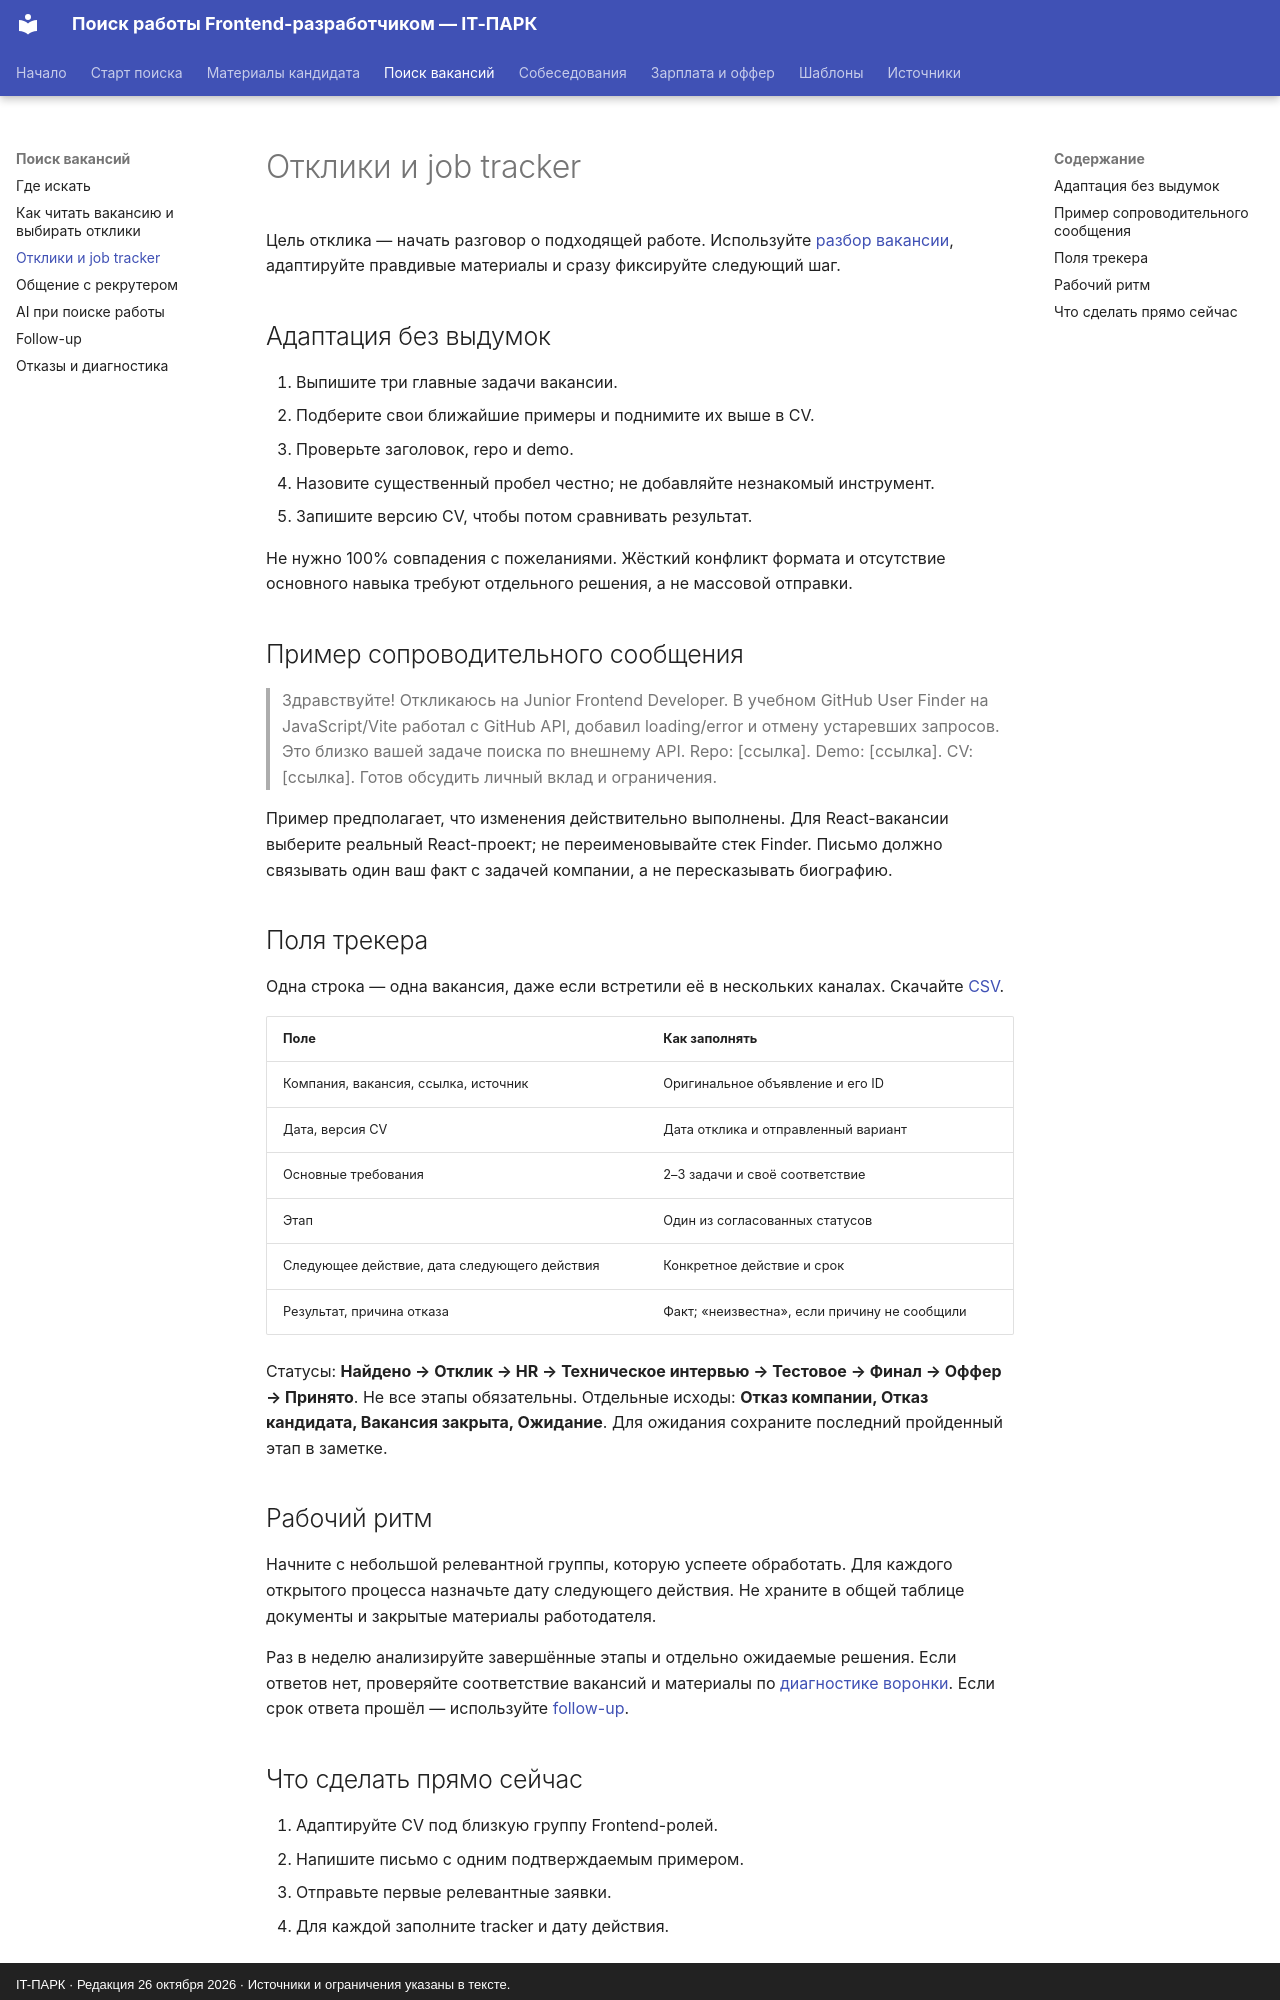

repository: itpark32/web-14-job-offer · page: job-search/applications/index.html · generator: mkdocs · copyright: IT-ПАРК · Редакция 26 октября 2026 · Источники и ограничения указаны в тексте.

# Отклики и job tracker

Цель отклика — начать разговор о подходящей работе. Используйте [разбор вакансии](read-vacancy.md), адаптируйте правдивые материалы и сразу фиксируйте следующий шаг.

## Адаптация без выдумок

1. Выпишите три главные задачи вакансии.
2. Подберите свои ближайшие примеры и поднимите их выше в CV.
3. Проверьте заголовок, repo и demo.
4. Назовите существенный пробел честно; не добавляйте незнакомый инструмент.
5. Запишите версию CV, чтобы потом сравнивать результат.

Не нужно 100% совпадения с пожеланиями. Жёсткий конфликт формата и отсутствие основного навыка требуют отдельного решения, а не массовой отправки.

## Пример сопроводительного сообщения

> Здравствуйте! Откликаюсь на Junior Frontend Developer. В учебном GitHub User Finder на JavaScript/Vite работал с GitHub API, добавил loading/error и отмену устаревших запросов. Это близко вашей задаче поиска по внешнему API. Repo: [ссылка]. Demo: [ссылка]. CV: [ссылка]. Готов обсудить личный вклад и ограничения.

Пример предполагает, что изменения действительно выполнены. Для React-вакансии выберите реальный React-проект; не переименовывайте стек Finder. Письмо должно связывать один ваш факт с задачей компании, а не пересказывать биографию.

## Поля трекера

Одна строка — одна вакансия, даже если встретили её в нескольких каналах. Скачайте [CSV](../templates/job-tracker.csv).

| Поле | Как заполнять |
|---|---|
| Компания, вакансия, ссылка, источник | Оригинальное объявление и его ID |
| Дата, версия CV | Дата отклика и отправленный вариант |
| Основные требования | 2–3 задачи и своё соответствие |
| Этап | Один из согласованных статусов |
| Следующее действие, дата следующего действия | Конкретное действие и срок |
| Результат, причина отказа | Факт; «неизвестна», если причину не сообщили |

Статусы: **Найдено → Отклик → HR → Техническое интервью → Тестовое → Финал → Оффер → Принято**. Не все этапы обязательны. Отдельные исходы: **Отказ компании, Отказ кандидата, Вакансия закрыта, Ожидание**. Для ожидания сохраните последний пройденный этап в заметке.

## Рабочий ритм

Начните с небольшой релевантной группы, которую успеете обработать. Для каждого открытого процесса назначьте дату следующего действия. Не храните в общей таблице документы и закрытые материалы работодателя.

Раз в неделю анализируйте завершённые этапы и отдельно ожидаемые решения. Если ответов нет, проверяйте соответствие вакансий и материалы по [диагностике воронки](rejections.md). Если срок ответа прошёл — используйте [follow-up](follow-up.md).
